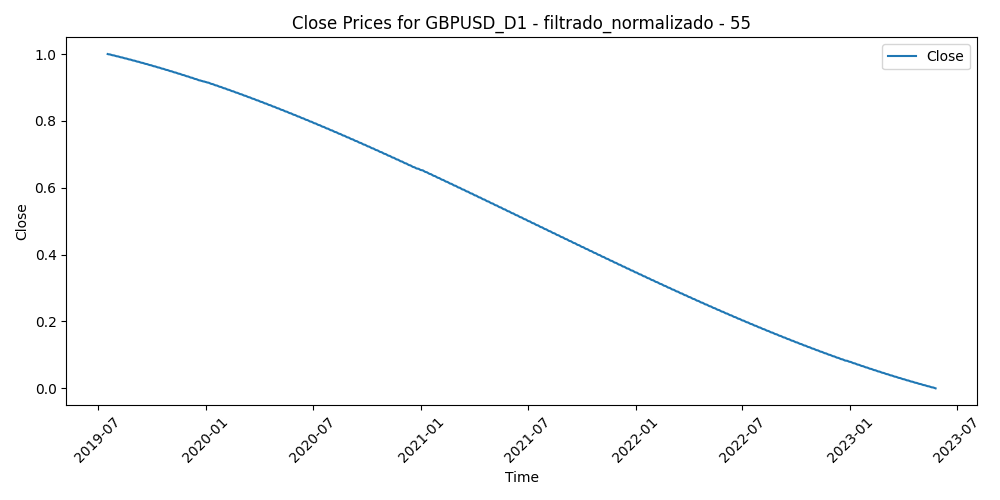

The table this chart was drawn from, first rows:
Time, Close, Volume, diferencia_media_55
2019-07-18, 1.0, 0.3091, 0.4308
2019-07-19, 0.9994, 0.2493, 0.444
2019-07-22, 0.9988, 0.201, 0.4524
2019-07-23, 0.9982, 0.2541, 0.4634
2019-07-24, 0.9976, 0.2356, 0.4392
2019-07-25, 0.997, 0.2974, 0.4479
2019-07-26, 0.9964, 0.2072, 0.4746
2019-07-29, 0.9958, 0.231, 0.5432
2019-07-30, 0.9952, 0.3397, 0.5678
2019-07-31, 0.9946, 0.4083, 0.5569
2019-08-01, 0.994, 0.4731, 0.5654
2019-08-02, 0.9934, 0.4803, 0.5476
2019-08-05, 0.9928, 0.4684, 0.5517
2019-08-06, 0.9922, 0.449, 0.5343
2019-08-07, 0.9916, 0.4318, 0.5418
2019-08-08, 0.991, 0.3243, 0.5411
2019-08-09, 0.9903, 0.2987, 0.5845
2019-08-12, 0.9897, 0.4402, 0.5575
2019-08-13, 0.9891, 0.471, 0.5594
2019-08-14, 0.9885, 0.4618, 0.5559
2019-08-15, 0.9878, 0.5076, 0.5359
2019-08-16, 0.9872, 0.3915, 0.5077
2019-08-19, 0.9866, 0.265, 0.513
2019-08-20, 0.9859, 0.348, 0.488
2019-08-21, 0.9853, 0.2812, 0.5058
2019-08-22, 0.9846, 0.3963, 0.4415
2019-08-23, 0.984, 0.4132, 0.4253
2019-08-26, 0.9834, 0.5158, 0.451
2019-08-27, 0.9827, 0.3658, 0.4163
2019-08-28, 0.9821, 0.4655, 0.4471
2019-08-29, 0.9814, 0.3683, 0.4553
2019-08-30, 0.9808, 0.365, 0.4611
2019-09-02, 0.9801, 0.3156, 0.502
2019-09-03, 0.9794, 0.457, 0.4881
2019-09-04, 0.9788, 0.4232, 0.4084
2019-09-05, 0.9781, 0.4428, 0.3719
2019-09-06, 0.9774, 0.3442, 0.3888
2019-09-09, 0.9768, 0.2834, 0.3584
2019-09-10, 0.9761, 0.2615, 0.3498
2019-09-11, 0.9754, 0.2405, 0.3602
2019-09-12, 0.9748, 0.3737, 0.3563
2019-09-13, 0.9741, 0.3024, 0.2794
2019-09-16, 0.9734, 0.267, 0.3089
2019-09-17, 0.9727, 0.2553, 0.2763
2019-09-18, 0.972, 0.2824, 0.289
2019-09-19, 0.9714, 0.3015, 0.2645
2019-09-20, 0.9707, 0.3105, 0.2881
2019-09-23, 0.97, 0.2439, 0.3033
2019-09-24, 0.9693, 0.2604, 0.2764
2019-09-25, 0.9686, 0.2697, 0.3401
2019-09-26, 0.9679, 0.2558, 0.3506
2019-09-27, 0.9672, 0.2433, 0.3627
2019-09-30, 0.9665, 0.2289, 0.3582
2019-10-01, 0.9658, 0.3041, 0.3541
2019-10-02, 0.9651, 0.2856, 0.3555
2019-10-03, 0.9644, 0.3522, 0.3401
2019-10-04, 0.9637, 0.2669, 0.3364
2019-10-07, 0.963, 0.1924, 0.3551
2019-10-08, 0.9623, 0.3216, 0.3843
2019-10-09, 0.9615, 0.2803, 0.3892
... 942 more rows
